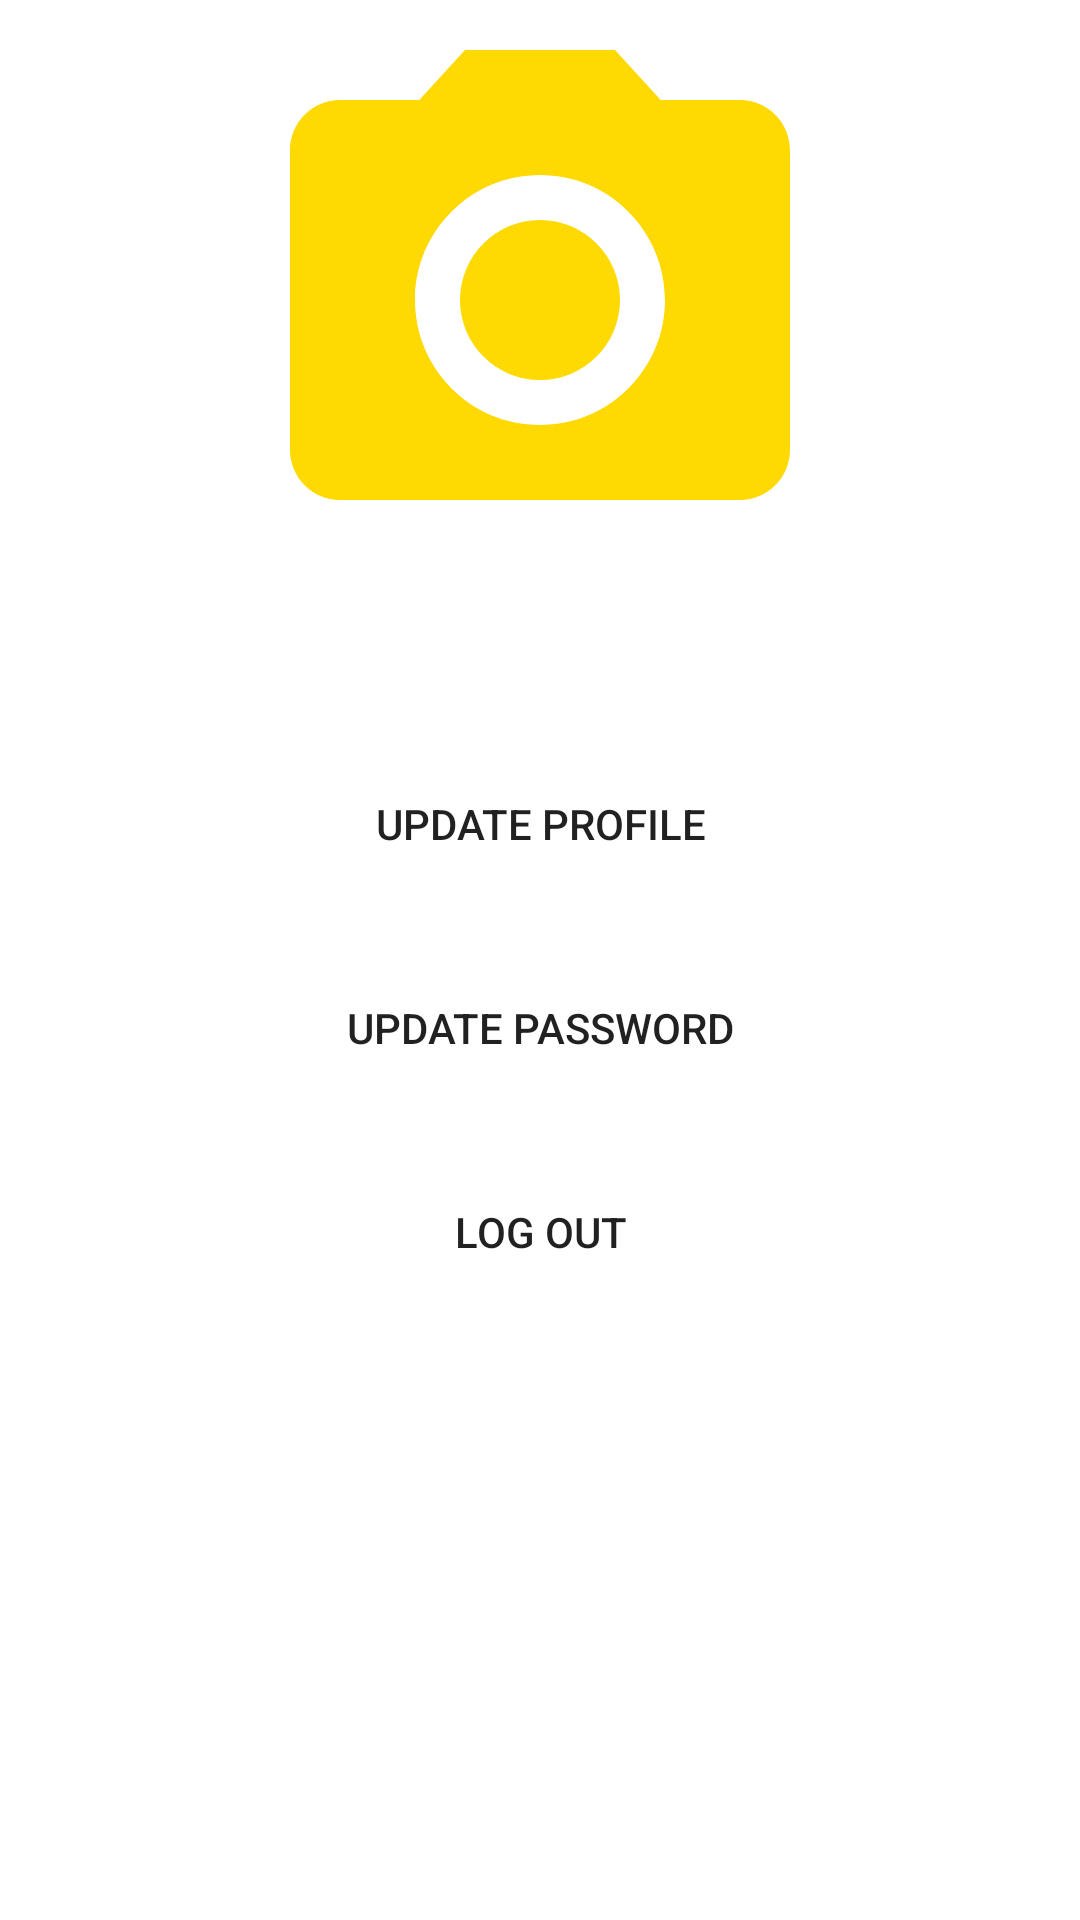

Here is an Android app screen rendered from its layout file. Give the layout XML and the strings, colors and styles it references.
<!-- AndroidManifest.xml: application theme AppTheme.NoActionBar -->
<!-- res/layout/profile_frag.xml -->
<?xml version="1.0" encoding="utf-8"?>
<LinearLayout xmlns:android="http://schemas.android.com/apk/res/android"
    android:layout_width="match_parent"
    android:layout_height="match_parent"
    android:background="@color/white"
    android:orientation="vertical">



    <ScrollView
        android:layout_width="match_parent"
        android:layout_height="match_parent"
        android:fillViewport="true">


        <LinearLayout
            android:layout_width="match_parent"
            android:layout_height="match_parent"
            android:orientation="vertical">

            <LinearLayout
                android:layout_width="match_parent"
                android:layout_height="wrap_content"
                android:gravity="center"
                android:orientation="vertical">

                <ImageView
                    android:id="@+id/mypic"
                    android:layout_width="match_parent"
                    android:layout_height="200dp"
                    android:src="@drawable/ic_camera" />

                <TextView
                    android:id="@+id/myname"
                    android:layout_width="wrap_content"
                    android:layout_height="wrap_content"
                    android:textSize="15dp"
                    android:text="" />

                <TextView
                    android:id="@+id/phone"
                    android:layout_width="wrap_content"
                    android:layout_height="wrap_content"
                    android:textSize="15dp"
                    android:text="" />
            </LinearLayout>

            <LinearLayout
                android:layout_width="match_parent"
                android:layout_height="wrap_content"
                android:gravity="center|start"

                android:orientation="horizontal"
                android:padding="10dp">

                <Button
                    android:id="@+id/updateprofile"
                    android:layout_width="match_parent"
                    android:layout_height="wrap_content"
                    android:background="@drawable/button_shapes"
                    android:text="Update profile" />
            </LinearLayout>

            <LinearLayout
                android:layout_width="match_parent"
                android:layout_height="wrap_content"
                android:gravity="center|start"

                android:orientation="horizontal"
                android:padding="10dp">

                <Button
                    android:id="@+id/updatepass"
                    android:layout_width="match_parent"
                    android:layout_height="wrap_content"
                    android:background="@drawable/button_shapes"
                    android:text="Update password" />
            </LinearLayout>

            <LinearLayout
                android:layout_width="match_parent"
                android:layout_height="wrap_content"
                android:gravity="center|start"

                android:orientation="horizontal"
                android:padding="10dp">

                <Button
                    android:id="@+id/logout"
                    android:layout_width="match_parent"
                    android:layout_height="wrap_content"
                    android:background="@drawable/button_shapes"
                    android:text="Log out" />
            </LinearLayout>
        </LinearLayout>
    </ScrollView>

</LinearLayout>
<!-- resources referenced by this layout -->
<resources>
  <color name="white">#FFFFFF</color>
  <!-- drawable ic_camera (drawable) -->
  <vector xmlns:android="http://schemas.android.com/apk/res/android"
          android:width="24dp"
          android:height="24dp"
          android:viewportWidth="24.0"
          android:viewportHeight="24.0">
      <path
          android:fillColor="#ffd902"
          android:pathData="M12,12m-3.2,0a3.2,3.2 0,1 1,6.4 0a3.2,3.2 0,1 1,-6.4 0"/>
      <path
          android:fillColor="#ffd902"
          android:pathData="M9,2L7.17,4L4,4c-1.1,0 -2,0.9 -2,2v12c0,1.1 0.9,2 2,2h16c1.1,0 2,-0.9 2,-2L22,6c0,-1.1 -0.9,-2 -2,-2h-3.17L15,2L9,2zM12,17c-2.76,0 -5,-2.24 -5,-5s2.24,-5 5,-5 5,2.24 5,5 -2.24,5 -5,5z"/>
  </vector>
  <style name="AppTheme.NoActionBar" parent="Theme.AppCompat.Light.NoActionBar">
  
      </style>
</resources>
